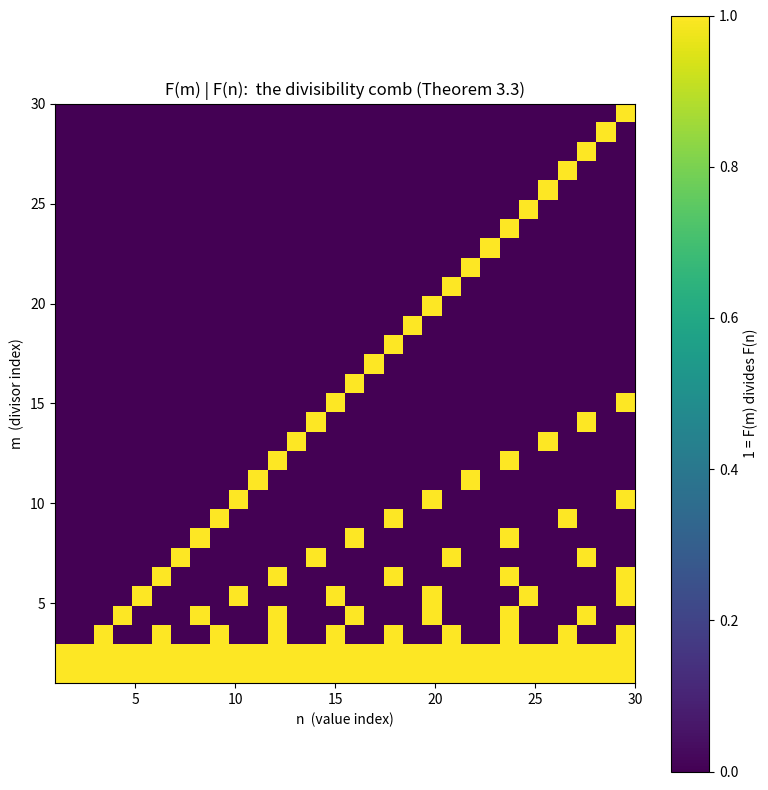

Here is the Python script that generated this plot:
"""Visualize the Fibonacci divisibility lattice as a heatmap.

Cell (m, n) is shaded if F(m) divides F(n). By Theorem 3.3 (for m >= 3) this is
exactly the multiples-of-m pattern, so the picture is a clean comb of vertical
stripes -- the value divisibility lattice is a faithful image of the index one.
"""
from functools import lru_cache

import numpy as np
import matplotlib.pyplot as plt


@lru_cache(maxsize=None)
def fib(n: int) -> int:
    if n < 2:
        return n
    a, b = 0, 1
    for _ in range(n - 1):
        a, b = b, a + b
    return b


def main(N: int = 30) -> None:
    grid = np.zeros((N, N), dtype=float)
    for m in range(1, N + 1):
        for n in range(1, N + 1):
            fm = fib(m)
            grid[m - 1, n - 1] = 1.0 if (fm != 0 and fib(n) % fm == 0) else 0.0
    plt.figure(figsize=(8, 8))
    plt.imshow(grid, origin="lower", extent=[1, N, 1, N], cmap="viridis")
    plt.xlabel("n  (value index)")
    plt.ylabel("m  (divisor index)")
    plt.title("F(m) | F(n):  the divisibility comb (Theorem 3.3)")
    plt.colorbar(label="1 = F(m) divides F(n)")
    plt.tight_layout()
    plt.savefig("fib_divisibility_lattice.png", dpi=150)
    print("wrote fib_divisibility_lattice.png")


if __name__ == "__main__":
    main()
